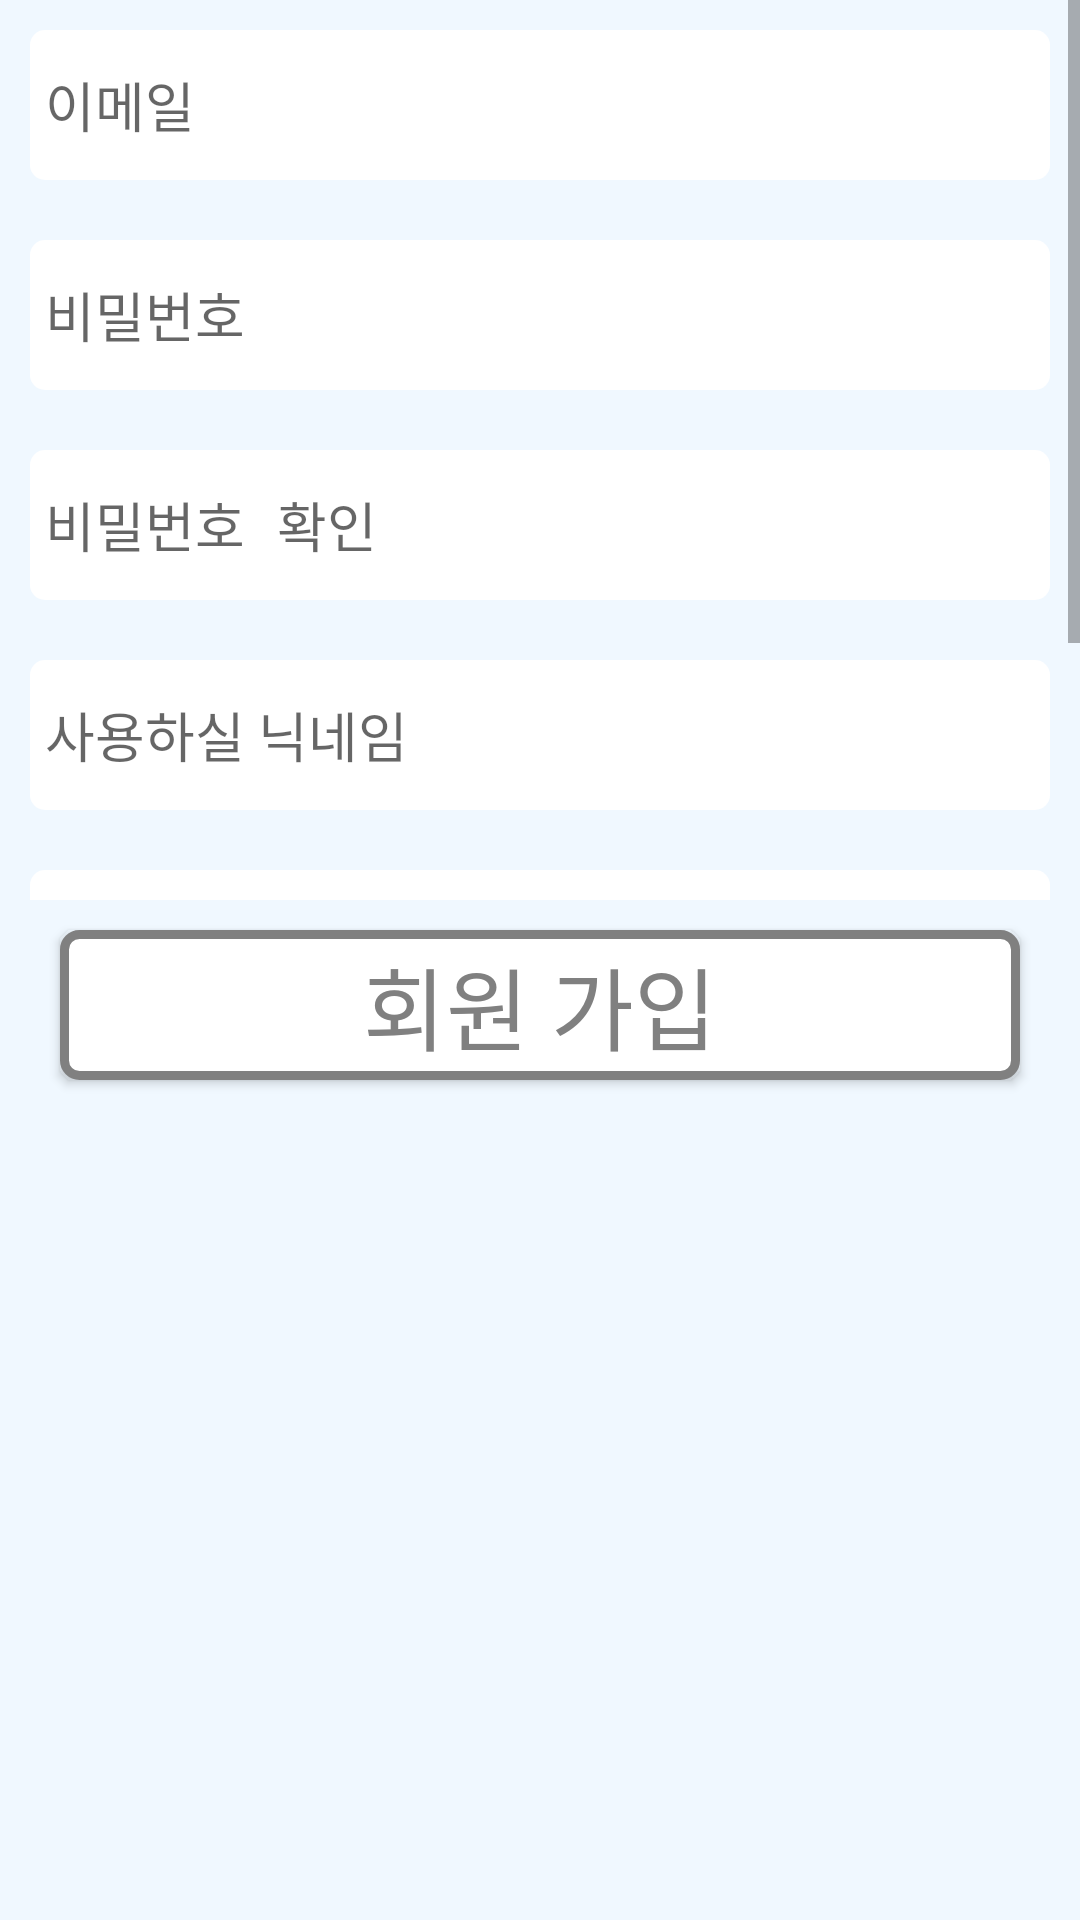

The Android layout XML behind this screen, and the referenced resources:
<!-- AndroidManifest.xml: application theme MaterialTheme -->
<!-- res/layout/dialog_login_join_email.xml -->
<?xml version="1.0" encoding="utf-8"?>
<LinearLayout xmlns:android="http://schemas.android.com/apk/res/android"
    android:layout_width="match_parent"
    android:layout_height="wrap_content"
    android:layout_margin="15dp"
    android:background="@color/primary_bg"
    android:orientation="vertical">
    <ScrollView
        android:layout_width="match_parent"
        android:layout_height="300dp">
        <LinearLayout
            android:layout_width="match_parent"
            android:layout_height="match_parent"
            android:orientation="vertical">
        <EditText
            android:id="@+id/joinEmailArea"
            android:layout_width="match_parent"
            android:layout_height="50dp"
            android:layout_margin="10dp"
            android:background="@drawable/edit_text_blk"
            android:paddingHorizontal="5dp"
            android:textCursorDrawable="@drawable/text_cursor"

            android:hint="이메일" />

        <EditText
            android:id="@+id/joinPasswordArea"
            android:layout_width="match_parent"
            android:layout_height="50dp"
            android:layout_margin="10dp"
            android:hint="비밀번호"
            android:background="@drawable/edit_text_blk"
            android:paddingHorizontal="5dp"
            android:textCursorDrawable="@drawable/text_cursor"
            android:inputType="textPassword" />

        <EditText
            android:id="@+id/joinPasswordCheckArea"
            android:layout_width="match_parent"
            android:layout_height="50dp"
            android:layout_margin="10dp"
            android:hint="비밀번호 확인"
            android:background="@drawable/edit_text_blk"
            android:paddingHorizontal="5dp"
            android:textCursorDrawable="@drawable/text_cursor"
            android:inputType="textPassword" />

        <EditText
            android:id="@+id/joinNicknameArea"
            android:layout_width="match_parent"
            android:layout_height="50dp"
            android:layout_margin="10dp"
            android:background="@drawable/edit_text_blk"
            android:paddingHorizontal="5dp"
            android:textCursorDrawable="@drawable/text_cursor"
            android:hint="사용하실 닉네임" />

        <EditText
            android:id="@+id/joinHeightArea"
            android:layout_width="match_parent"
            android:layout_height="50dp"
            android:layout_margin="10dp"
            android:background="@drawable/edit_text_blk"
            android:paddingHorizontal="5dp"
            android:textCursorDrawable="@drawable/text_cursor"
            android:hint="회원님의 키" />

        <EditText
            android:id="@+id/joinWeightArea"
            android:layout_width="match_parent"
            android:layout_height="50dp"
            android:layout_margin="10dp"
            android:background="@drawable/edit_text_blk"
            android:paddingHorizontal="5dp"
            android:textCursorDrawable="@drawable/text_cursor"
            android:hint="회원님의 몸무게" />
        </LinearLayout>
    </ScrollView>
    <Button
        android:id="@+id/btnRunFirebaseEmailJoin"
        android:layout_width="match_parent"
        android:layout_height="50dp"
        android:layout_marginHorizontal="20dp"
        android:layout_marginTop="10dp"
        android:layout_marginBottom="20dp"
        android:background="@drawable/btn_stroke_blk"
        android:text="회원 가입"
        android:textColor="@color/btn_gray"
        android:fontFamily="@font/font"
        android:textSize="30sp" />

</LinearLayout>
<!-- resources referenced by this layout -->
<resources>
  <color name="btn_gray">#808080</color>
  <color name="primary_bg">#f0f8ff</color>
  <!-- drawable btn_stroke_blk (drawable) -->
  <?xml version="1.0" encoding="utf-8"?>
  <ripple xmlns:android="http://schemas.android.com/apk/res/android"
      android:color="@color/btn_gray">
      <item android:id="@android:id/mask">
          <shape android:shape="rectangle">
              <solid android:color="#0000ff" />
              <corners android:radius="5dp" />
              <stroke
                  android:width="2dp"
                  android:color="@color/btn_primary"/>
          </shape>
      </item>
      <item android:id="@android:id/background">
          <shape android:shape="rectangle">
              <solid android:color="@color/white" />
              <corners android:radius="5dp" />
              <stroke
                  android:width="3dp"
                  android:color="@color/btn_gray"/>
          </shape>
      </item>
  </ripple>
  <!-- drawable edit_text_blk (drawable) -->
  <?xml version="1.0" encoding="utf-8"?>
  <ripple xmlns:android="http://schemas.android.com/apk/res/android"
      android:color="@color/btn_gray">
      <item android:id="@android:id/mask">
          <shape android:shape="rectangle">
              <solid android:color="#0000ff" />
              <corners android:radius="5dp" />
              <stroke
                  android:width="0dp"
                  android:color="@color/btn_primary"/>
          </shape>
      </item>
      <item android:id="@android:id/background">
          <shape android:shape="rectangle">
              <solid android:color="@color/white" />
              <corners android:radius="5dp" />
              <stroke
                  android:width="0dp"
                  android:color="@color/btn_gray"/>
          </shape>
      </item>
  </ripple>
  <!-- drawable text_cursor (drawable) -->
  <?xml version="1.0" encoding="utf-8"?>
  <shape xmlns:android="http://schemas.android.com/apk/res/android"
      android:shape="rectangle">
      
      <solid android:color="@color/colorPrimary"/>
      
      <size android:width="2dp" />
  </shape>
  <style name="MaterialTheme" parent="android:Theme.Material.Light.NoActionBar.Fullscreen" />
  <color name="btn_primary">#50bcdf</color>
  <color name="white">#fff</color>
  <!-- not gathered from this repository: default colours our renderer supplied (Android Studio template values) -->
  <color name="colorPrimary">#FF6200EE</color>
</resources>
